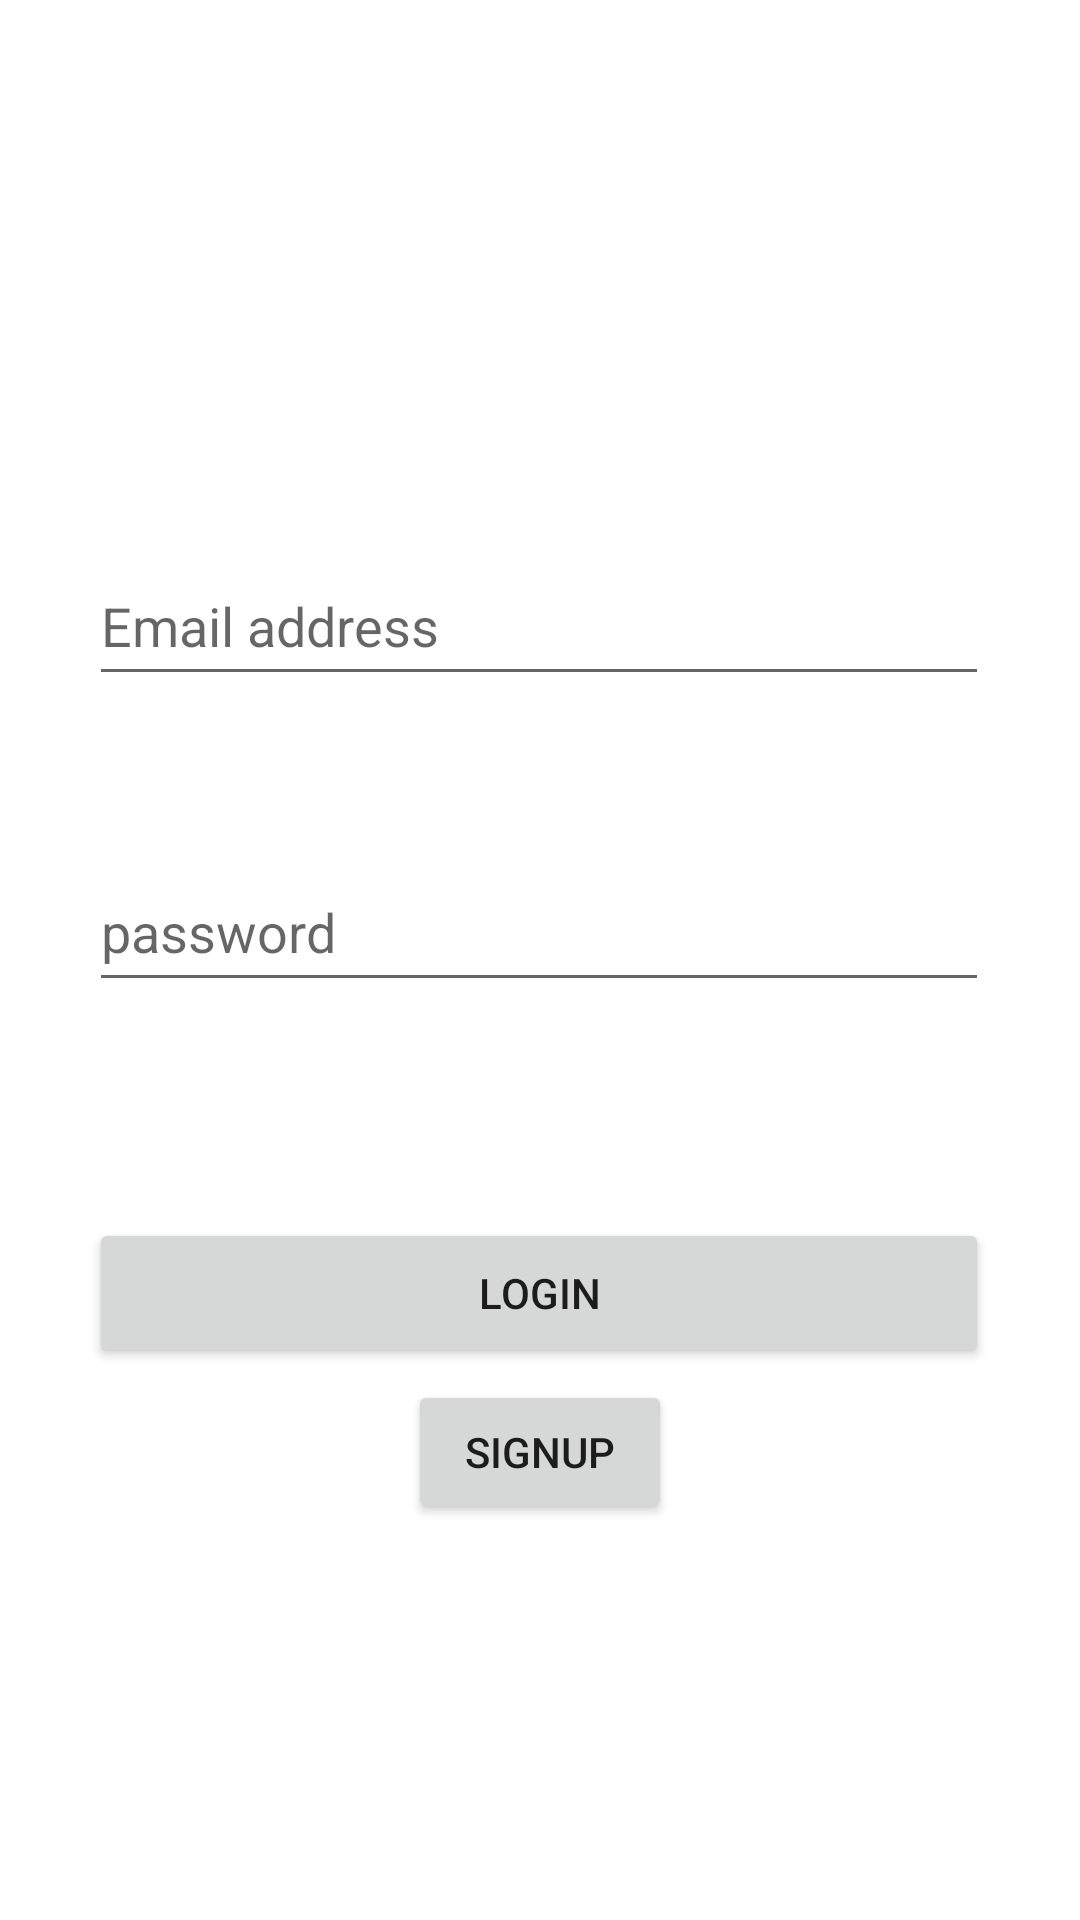

This screen was rendered from an Android layout file. Write that file and the resources it references.
<!-- AndroidManifest.xml: application theme Theme.Final -->
<!-- res/layout/activity_login.xml -->
<?xml version="1.0" encoding="utf-8"?>
<androidx.constraintlayout.widget.ConstraintLayout xmlns:android="http://schemas.android.com/apk/res/android"
    xmlns:app="http://schemas.android.com/apk/res-auto"
    xmlns:tools="http://schemas.android.com/tools"
    android:layout_width="match_parent"
    android:layout_height="match_parent"
    tools:context=".RegisterActivity">

    <EditText
        android:id="@+id/id"
        android:layout_width="300dp"
        android:layout_height="50dp"
        android:layout_marginBottom="52dp"
        android:autofillHints=""
        android:hint="@string/email_address"
        android:importantForAutofill="no"
        android:inputType="textEmailAddress"
        app:layout_constraintBottom_toTopOf="@+id/password"
        app:layout_constraintEnd_toEndOf="parent"
        app:layout_constraintHorizontal_bias="0.495"
        app:layout_constraintStart_toStartOf="parent"
        tools:ignore="TextContrastCheck" />

    <EditText
        android:id="@+id/password"
        android:layout_width="300dp"
        android:layout_height="50dp"
        android:layout_marginBottom="72dp"
        android:autofillHints=""
        android:hint="@string/password"
        android:inputType="textPassword"
        app:layout_constraintBottom_toTopOf="@+id/login"
        app:layout_constraintEnd_toEndOf="parent"
        app:layout_constraintHorizontal_bias="0.495"
        app:layout_constraintStart_toStartOf="parent" />

    <Button
        android:id="@+id/login"
        android:layout_width="300dp"
        android:layout_height="50dp"
        android:layout_marginBottom="184dp"
        android:text="login"
        android:onClick="Login"
        app:layout_constraintBottom_toBottomOf="parent"
        app:layout_constraintEnd_toEndOf="parent"
        app:layout_constraintHorizontal_bias="0.495"
        app:layout_constraintStart_toStartOf="parent" />

    <Button
        android:id="@+id/signup2"
        android:layout_width="wrap_content"
        android:layout_height="wrap_content"
        android:layout_marginBottom="132dp"
        android:text="@string/signup"
        android:onClick="register"
        app:layout_constraintBottom_toBottomOf="parent"
        app:layout_constraintEnd_toEndOf="parent"
        app:layout_constraintStart_toStartOf="parent" />

</androidx.constraintlayout.widget.ConstraintLayout>
<!-- resources referenced by this layout -->
<resources>
  <string name="email_address">Email address</string>
  <string name="password">password</string>
  <string name="signup">signup</string>
  <style name="Theme.Final" parent="Theme.MaterialComponents.DayNight.DarkActionBar">
          
          <item name="colorPrimary">@color/purple_500</item>
          <item name="colorPrimaryVariant">@color/white</item>
          <item name="colorOnPrimary">@color/white</item>
          
          <item name="colorSecondary">@color/teal_200</item>
          <item name="colorSecondaryVariant">@color/teal_700</item>
          <item name="colorOnSecondary">@color/black</item>
          
          <item name="android:statusBarColor" tools:targetApi="l">@color/light_white</item>
          
      </style>
  <color name="purple_500">#FF6200EE</color>
  <color name="white">#FFFFFFFF</color>
  <color name="teal_200">#FF03DAC5</color>
  <color name="teal_700">#FF018786</color>
  <color name="black">#FF000000</color>
  <color name="light_white">#eee</color>
</resources>
